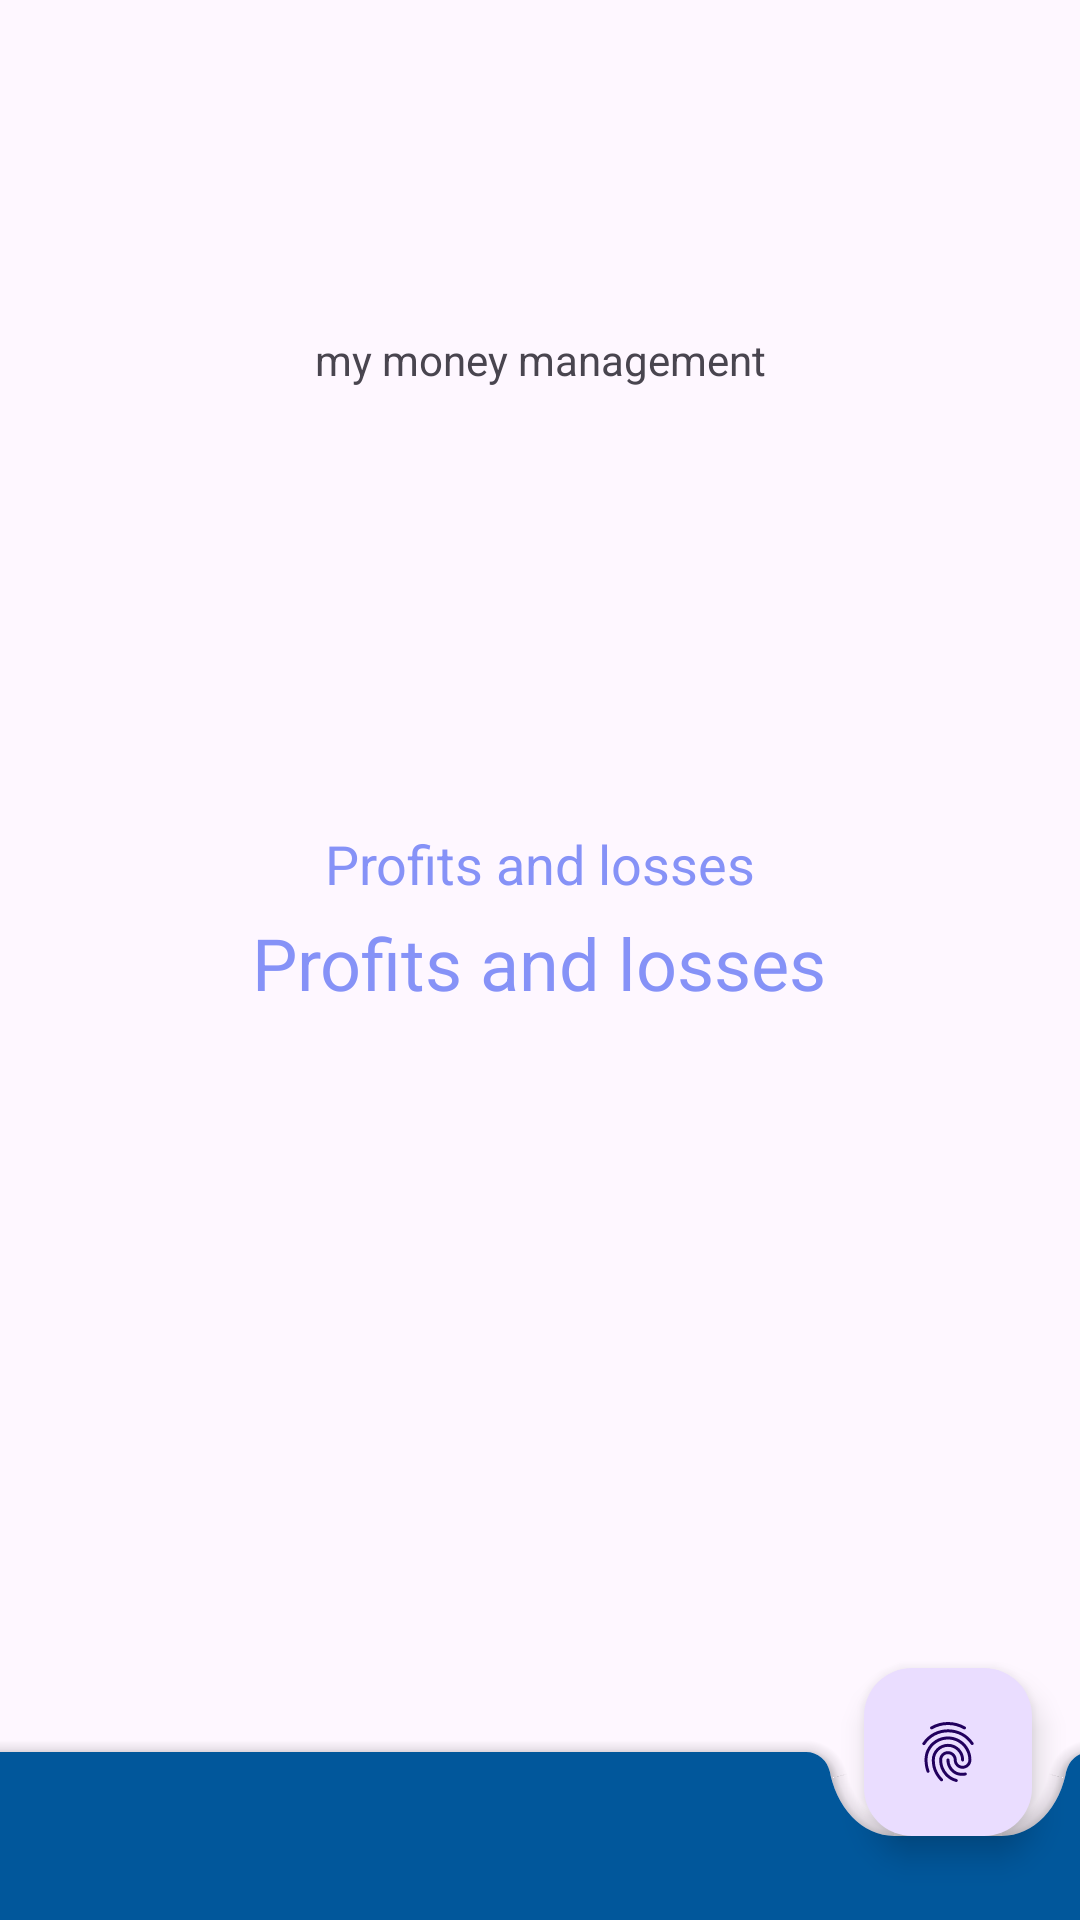

This screen was rendered from an Android layout file. Write that file and the resources it references.
<!-- AndroidManifest.xml: application theme Theme.Accounter -->
<!-- res/layout/activity_detials.xml -->
<?xml version="1.0" encoding="utf-8"?>
<layout xmlns:android="http://schemas.android.com/apk/res/android"
    xmlns:app="http://schemas.android.com/apk/res-auto"
    xmlns:tools="http://schemas.android.com/tools">

    <data>

    </data>

    <androidx.coordinatorlayout.widget.CoordinatorLayout
        android:layout_width="match_parent"
        android:layout_height="match_parent"
        android:orientation="vertical"
        tools:context=".BoxesActivity">

        <TextView
            android:layout_gravity="top|center_horizontal"
            android:gravity="center"
            android:id="@+id/textView17"
            android:layout_width="match_parent"
            android:layout_height="240dp"
            android:text="@string/app_name" />

        <TextView
            android:id="@+id/detailTitle"
            android:layout_width="wrap_content"
            android:layout_height="wrap_content"
            android:layout_gravity="center"
            android:layout_marginTop="14dp"
            android:layout_marginBottom="12dp"
            android:text="@string/profanddeprof"
            android:textColor="@color/lavender"
            android:textSize="24sp" />

        <ImageView
            android:layout_width="match_parent"
            android:layout_height="match_parent"
            android:id="@+id/detailImage"
            android:contentDescription="@string/app_name"
            android:padding="8dp"
            android:layout_gravity="center"
            android:src="@drawable/lavender_border"
            android:scaleType="fitXY" />

        <LinearLayout
            android:orientation="vertical"
            android:layout_gravity="center"
            android:gravity="center"
            android:layout_width="match_parent"
            android:layout_height="match_parent">

            <TextView
                android:id="@+id/detailLang"
                android:layout_width="match_parent"
                android:layout_height="wrap_content"
                android:layout_gravity="center"
                android:layout_marginTop="10dp"
                android:gravity="center"
                android:padding="20dp"
                android:text="@string/profanddeprof"
                android:textColor="@color/lavender"
                android:textSize="18sp" />

            <TextView
                android:gravity="center"
                android:id="@+id/detailDesc"
                android:layout_width="match_parent"
                android:layout_height="wrap_content"
                android:layout_gravity="center"
                android:layout_marginTop="10dp"
                android:padding="20dp"
                android:textColor="@color/lavender"
                android:textSize="18sp" />
        </LinearLayout>


        <com.google.android.material.bottomappbar.BottomAppBar
            android:id="@+id/bottomAppBar2"
            android:layout_width="match_parent"
            style="@style/Widget.MaterialComponents.BottomAppBar.PrimarySurface"
            android:layout_height="wrap_content"
            app:fabCradleMargin="12dp"
            app:fabAlignmentMode="end"
            android:layout_gravity="bottom" />

        <com.google.android.material.floatingactionbutton.FloatingActionButton
            android:id="@+id/deleteButton"
            android:layout_width="wrap_content"
            android:layout_height="wrap_content"
            android:src="?android:attr/fingerprintAuthDrawable"
            app:fab_size="mini"
            app:layout_anchorGravity="start"
            app:fab_progress_color="@color/orange"
            app:fab_colorRipple="@color/purple_500"
            app:fab_colorPressed="@color/gre"
            app:fab_shadowColor="@color/white"
            app:layout_anchor="@id/bottomAppBar2"
            app:fab_progress="@integer/material_motion_duration_long_2"
            android:contentDescription="@string/app_name" />

    </androidx.coordinatorlayout.widget.CoordinatorLayout>
</layout>
<!-- resources referenced by this layout -->
<resources>
  <color name="gre">#C92B2929</color>
  <color name="lavender">#8692f7</color>
  <color name="orange">#FF9800</color>
  <color name="purple_500">#FF6200EE</color>
  <color name="white">#FFFFFFFF</color>
  <string name="app_name" formatted="true" translatable="true">my money management</string>
  <string name="profanddeprof">Profits and losses</string>
  <style name="Theme.Accounter" parent="Theme.Material3.DayNight.NoActionBar">
          <item name="colorPrimary">#01579B</item>
          <item name="colorPrimaryVariant">#01579B</item>
          <item name="colorOnPrimary">#ffffff</item>
          
          <item name="colorSecondary" tools:ignore="NewApi">#01579B</item>
          <item name="colorSecondaryVariant">#01579B</item>
          <item name="colorOnSecondary">#01579B</item>
          
          <item name="android:statusBarColor">#01579B</item>
      </style>
</resources>
